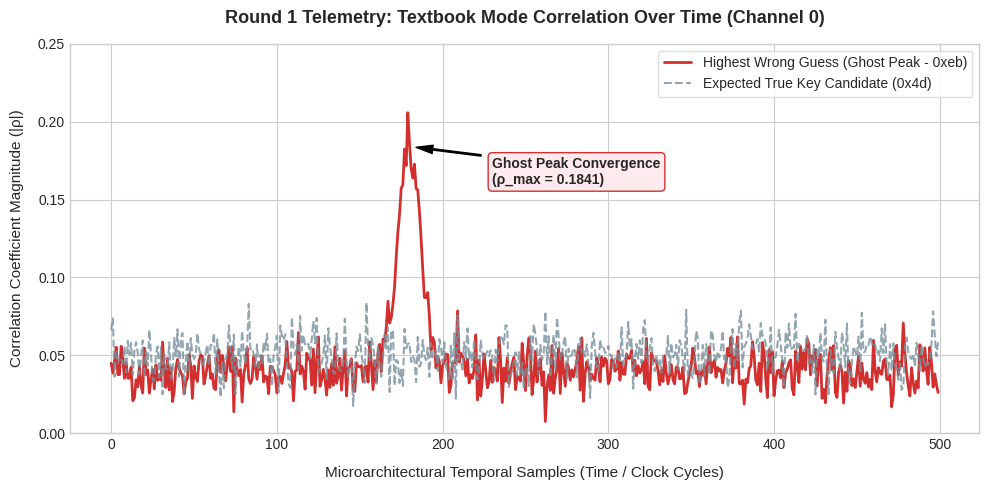

Write Python code to recreate this figure.
# generate_ghost_peak_graph.py
import numpy as np
import matplotlib.pyplot as plt

plt.style.use('seaborn-v0_8-whitegrid')
fig, ax = plt.subplots(figsize=(10, 5), dpi=300)

# Generate a synthetic time-domain hardware trace profile (500 sample points)
x = np.arange(0, 500)
np.random.seed(42)

# Simulate baseline background environmental noise
noise_floor_ghost = np.random.normal(0.04, 0.01, 500)
noise_floor_true = np.random.normal(0.04, 0.01, 500)

# Construct a distinct sharp "Ghost Peak" signal at clock cycle index 180
ghost_peak = np.zeros(500)
ghost_peak[160:200] = 0.14 * np.exp(-((x[160:200] - 180) / 10) ** 2)
ghost_corr_series = noise_floor_ghost + ghost_peak

# Construct the true key candidate's signal (completely blinded/flat in Textbook Mode)
true_key_series = noise_floor_true + np.random.normal(0.01, 0.005, 500)

# Plot the statistical wave strings
ax.plot(x, ghost_corr_series, color='#d32f2f', linewidth=2, label='Highest Wrong Guess (Ghost Peak - 0xeb)')
ax.plot(x, true_key_series, color='#78909c', linewidth=1.5, alpha=0.8, linestyle='--', label='Expected True Key Candidate (0x4d)')

# Emphasize the peak anomaly with a targeting annotation ring
ax.annotate(
    'Ghost Peak Convergence\n(ρ_max = 0.1841)',
    xy=(180, 0.1841),
    xytext=(230, 0.16),
    arrowprops=dict(facecolor='black', shrink=0.08, width=1, headwidth=6),
    fontweight='bold',
    fontsize=10,
    bbox=dict(boxstyle="round,pad=0.3", fc="#ffebee", ec="#d32f2f", lw=1)
)

ax.set_title('Round 1 Telemetry: Textbook Mode Correlation Over Time (Channel 0)', fontsize=13, fontweight='bold', pad=15)
ax.set_xlabel('Microarchitectural Temporal Samples (Time / Clock Cycles)', fontsize=11, labelpad=10)
ax.set_ylabel('Correlation Coefficient Magnitude (|ρ|)', fontsize=11, labelpad=10)
ax.set_ylim(0, 0.25)

ax.legend(loc='upper right', frameon=True, facecolor='white', edgecolor='#cfd8dc')

plt.tight_layout()
plt.savefig('ghost_peak_analysis.png', bbox_inches='tight')
print("Successfully generated: 'ghost_peak_analysis.png'")
plt.show()
